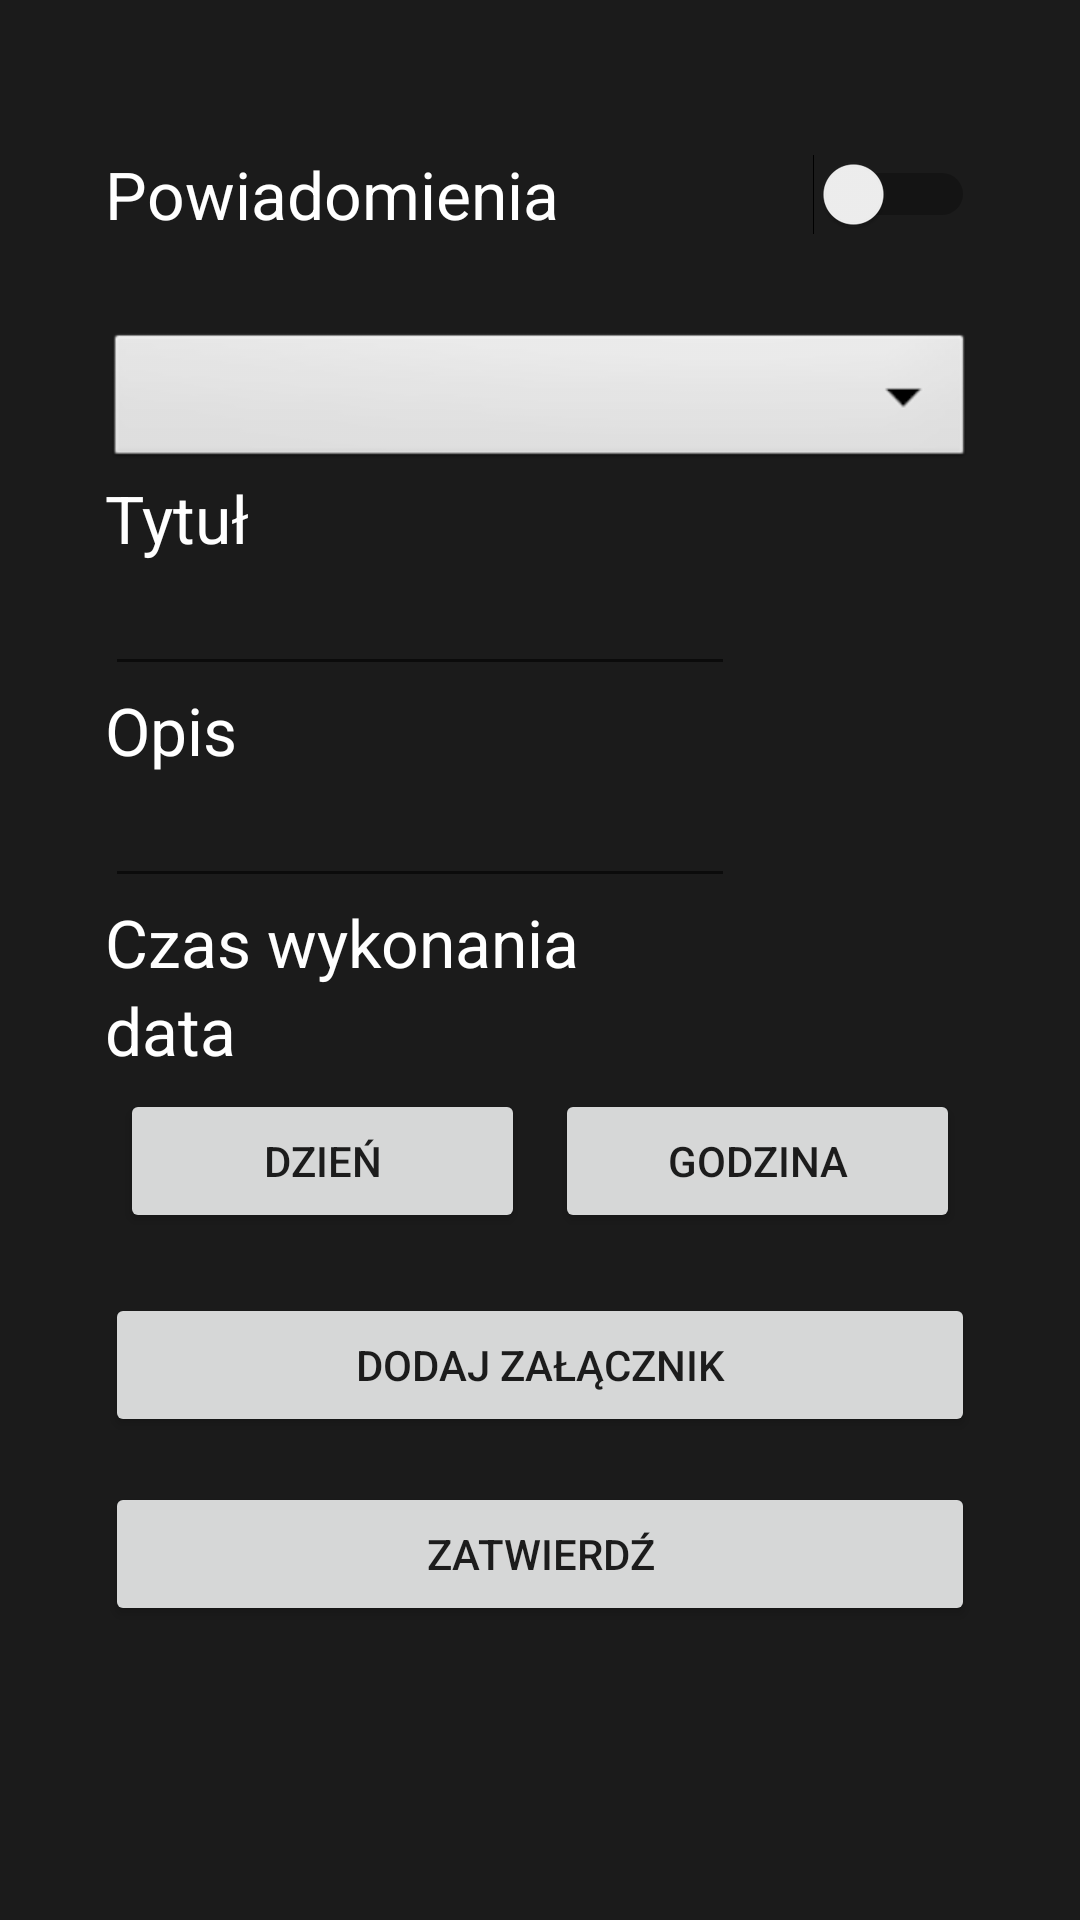

Android layout source for this screen:
<!-- AndroidManifest.xml: application theme Theme.TodoList -->
<!-- res/layout/activity_add.xml -->
<?xml version="1.0" encoding="utf-8"?>
<androidx.constraintlayout.widget.ConstraintLayout xmlns:android="http://schemas.android.com/apk/res/android"
	xmlns:app="http://schemas.android.com/apk/res-auto"
	xmlns:tools="http://schemas.android.com/tools"
	android:layout_width="match_parent"
	android:layout_height="match_parent"
	android:background="@color/background_grey"
	tools:context=".AddActivity">

	<ScrollView
		android:layout_width="match_parent"
		android:layout_height="match_parent"
		android:layout_marginTop="50dp"
		tools:layout_editor_absoluteX="1dp"
		tools:layout_editor_absoluteY="189dp">

		<LinearLayout
			android:layout_width="match_parent"
			android:layout_height="wrap_content"
			android:orientation="vertical">

			<Switch
				android:id="@+id/notifications"
				android:layout_width="match_parent"
				android:layout_height="wrap_content"
				android:layout_marginLeft="35dp"
				android:layout_marginRight="35dp"
				android:layout_marginBottom="30dp"
				android:text="Powiadomienia"
				android:textColor="@color/white"
				android:textSize="22dp" />

			<Spinner
				android:id="@+id/category"
				android:layout_width="match_parent"
				android:layout_height="wrap_content"
				android:layout_marginLeft="35dp"
				android:layout_marginRight="35dp"
				android:background="@android:drawable/btn_dropdown"
				android:spinnerMode="dropdown" />

			<LinearLayout
				android:layout_width="match_parent"
				android:layout_height="wrap_content"
				android:layout_marginLeft="35dp"
				android:layout_marginRight="35dp"
				android:orientation="vertical">

				<TextView
					android:layout_width="match_parent"
					android:layout_height="wrap_content"
					android:text="Tytuł"
					android:textColor="@color/white"
					android:textSize="22dp" />

				<EditText
					android:id="@+id/titleInput"
					android:layout_width="wrap_content"
					android:layout_height="wrap_content"
					android:ems="10"
					android:inputType="textPersonName"
					android:textColor="@color/white" />
			</LinearLayout>

			<LinearLayout
				android:layout_width="match_parent"
				android:layout_height="wrap_content"
				android:layout_marginLeft="35dp"
				android:layout_marginRight="35dp"
				android:orientation="vertical">

				<TextView
					android:layout_width="match_parent"
					android:layout_height="wrap_content"
					android:text="Opis"
					android:textColor="@color/white"
					android:textSize="22dp" />

				<EditText
					android:id="@+id/descriptionInput"
					android:layout_width="wrap_content"
					android:layout_height="wrap_content"
					android:ems="10"
					android:gravity="start|top"
					android:inputType="textMultiLine"
					android:textColor="@color/white" />
			</LinearLayout>

			<TextView
				android:layout_width="match_parent"
				android:layout_height="wrap_content"
				android:layout_marginLeft="35dp"
				android:layout_marginRight="35dp"
				android:text="Czas wykonania"
				android:textColor="@color/white"
				android:textSize="22dp" />

			<TextView
				android:id="@+id/executionTime"
				android:layout_width="match_parent"
				android:layout_height="wrap_content"
				android:layout_marginLeft="35dp"
				android:layout_marginRight="35dp"
				android:text="data"
				android:textColor="@color/white"
				android:textSize="22dp" />

			<LinearLayout
				android:layout_width="match_parent"
				android:layout_height="wrap_content"
				android:layout_marginLeft="35dp"
				android:layout_marginRight="35dp"
				android:orientation="horizontal">


				<Button
					android:id="@+id/datePick"
					android:layout_width="match_parent"
					android:layout_height="wrap_content"
					android:layout_margin="5dp"
					android:layout_weight="1"
					android:text="Dzień" />

				<Button
					android:id="@+id/timePick"
					android:layout_width="match_parent"
					android:layout_height="wrap_content"
					android:layout_margin="5dp"
					android:layout_weight="1"
					android:text="Godzina" />
			</LinearLayout>

			<TextView
				android:id="@+id/fileName"
				android:layout_width="wrap_content"
				android:layout_height="wrap_content"
				android:layout_marginLeft="35dp"
				android:layout_marginTop="10dp"
				android:layout_marginRight="35dp"
				android:text="Nazwa pliku"
				android:textColor="@color/white"
				android:textSize="16dp"
				android:visibility="gone" />

			<Button
				android:id="@+id/openAttachment"
				android:layout_width="match_parent"
				android:layout_height="wrap_content"
				android:layout_marginLeft="35dp"
				android:layout_marginRight="35dp"
				android:text="Otwórz załącznik"
				android:visibility="gone" />

			<Button
				android:id="@+id/deleteAttachment"
				android:layout_width="match_parent"
				android:layout_height="wrap_content"
				android:layout_marginLeft="35dp"
				android:layout_marginRight="35dp"
				android:layout_marginBottom="20dp"
				android:backgroundTint="@color/red"
				android:text="Usuń załącznik"
				android:visibility="gone" />

			<Button
				android:id="@+id/addAttachment"
				android:layout_width="match_parent"
				android:layout_height="wrap_content"
				android:layout_marginLeft="35dp"
				android:layout_marginTop="15dp"
				android:layout_marginRight="35dp"
				android:layout_marginBottom="15dp"
				android:text="Dodaj załącznik" />

			<Button
				android:id="@+id/saveButton"
				android:layout_width="match_parent"
				android:layout_height="wrap_content"
				android:layout_marginLeft="35dp"
				android:layout_marginRight="35dp"
				android:text="Zatwierdź" />


		</LinearLayout>
	</ScrollView>

</androidx.constraintlayout.widget.ConstraintLayout>
<!-- resources referenced by this layout -->
<resources>
  <color name="background_grey">#1b1b1b</color>
  <color name="red">#ff0000</color>
  <color name="white">#FFFFFFFF</color>
  <style name="Theme.TodoList" parent="Theme.MaterialComponents.DayNight.DarkActionBar">
  		
  		<item name="colorPrimary">@color/purple_500</item>
  		<item name="colorPrimaryVariant">@color/purple_700</item>
  		<item name="colorOnPrimary">@color/white</item>
  		
  		<item name="colorSecondary">@color/teal_200</item>
  		<item name="colorSecondaryVariant">@color/teal_700</item>
  		<item name="colorOnSecondary">@color/black</item>
  		
  		<item name="android:statusBarColor" tools:targetApi="l">?attr/colorPrimaryVariant</item>
  
  		
  	</style>
  <color name="purple_500">#FF6200EE</color>
  <color name="purple_700">#FF3700B3</color>
  <color name="teal_200">#FF03DAC5</color>
  <color name="teal_700">#FF018786</color>
  <color name="black">#FF000000</color>
</resources>
